Run: headless pygame with SDL's dummy video driver; simulated clock (each Clock.tick advances the game by its frame time, no real sleeping); random seed 0; keys injected as events and as key.get_pressed() state; mouse plan: one left click at the window centre at the start of phase 2, then a move to the lower-right quarter at the start of phase 3.
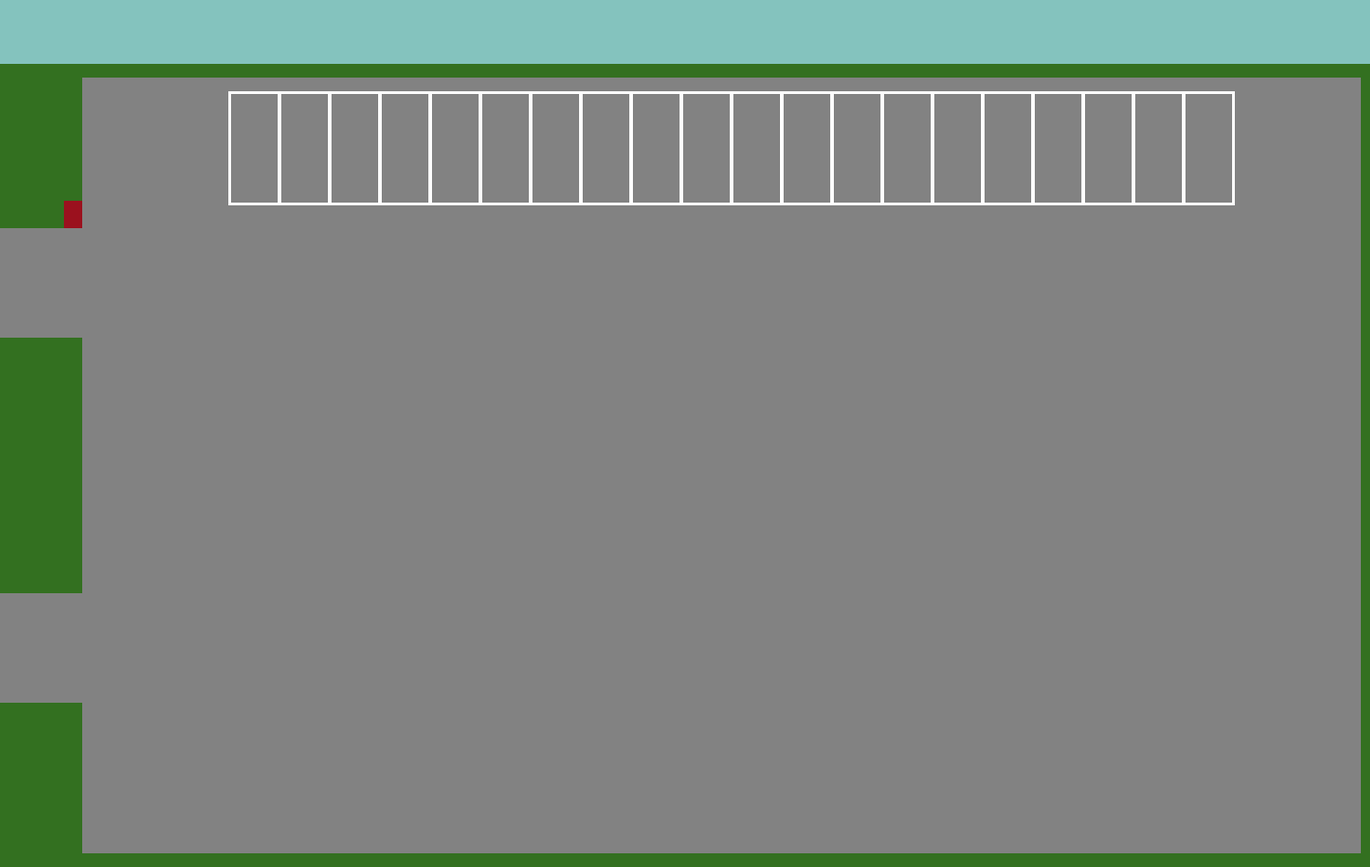
Frame 1 of 4 · flips 1–60 · no input
Frame 2 of 4 · flips 61–180 · clicked the window centre · tapped SPACE, RETURN · held RIGHT (→), D · screen unchanged from frame 1, image omitted
Frame 3 of 4 · flips 181–300 · moved the mouse to the lower-right quarter · held DOWN (↓), S · screen unchanged from frame 2, image omitted
Frame 4 of 4 · flips 301–420 · held LEFT (←), A, UP (↑), W · screen unchanged from frame 3, image omitted

The pygame program that drew these frames:

import pygame
import sys
from pygame.locals import *

pygame.init()
HEIGHT = 950
WIDTH = 1500
screen = pygame.display.set_mode((WIDTH, HEIGHT))
pygame.display.set_caption("Rechtecke zeichnen.")
GRAY = (130, 130, 130)
GREENSPACE = (51, 112, 32)
MENUBAR = (132, 195, 190)
TRAFFICLIGHT = (155, 17, 30)
WHITE = (255, 255, 255)
GO = (0, 255, 0)
STOOP = (255, 0, 0)



# Einfahrt
x1 = 0
y1 = 250
h1 = 120
b1 = 500
entrace = pygame.Rect(x1, y1, b1, h1)

# Ausfahrt
x2 = 0
y2 = 650
exit = pygame.Rect(x2, y2, b1, h1)

# Ampel (Platzhalter)
x3 = 70
y3 = 220
h3 = 30
b3 = 20
trafficlight = pygame.Rect(x3, y3, b3, h3)
#Menüleiste (platzhalter)
x4 = 0
y4 = 0
h4 = 70
b4 = 1500
menubar = pygame.Rect(x4, y4, b4, h4 )

#Asphalt
x0 = 90
y0 = 85
h0 = 850
b0 = 1400
asphalt = pygame.Rect(x0, y0, b0, h0)

#Parkfläche
def Asphalt():
    asphalt = []
    w, h = Parkinglot()
    for n in range(ANZY):
        y = o + n * (h + DISTANCEY) # unterre reihe + 700
        for m in range(ANZX):
            x = l + m * (w + DISTANCEX) + 100
            r = Rect(x, y, w, h)
            asphalt.append(r)
    return asphalt

#Parkplatz 1 oben
l = 150
o = 100
ANZX = 20           #Anzahl x koordinate
ANZY = 1           #Anzahl y koordinate
DISTANCEX = -2
DISTANCEY = 75
def Parkinglot():
    w = ((b0 - l * 2) // ANZX) - DISTANCEX
    h = ((h0 - 325 * 2) // ANZY) - DISTANCEY
    return w, h

def Parkingnr():
    w, textsize = Parkinglot()
    return textsize

aph = Asphalt()
print(aph)
#color = (0, 0, 0)
parklot = Rect(0, 0, 0, 0)
textsize = Parkingnr()
font = pygame.font.SysFont(None, textsize)


drawText = False
while True:
    screen.fill(GREENSPACE)
    pygame.draw.rect(screen, GRAY, asphalt)
    pygame.draw.rect(screen, GRAY, entrace)
    pygame.draw.rect(screen, GRAY, exit)
    pygame.draw.rect(screen, TRAFFICLIGHT, trafficlight)
    pygame.draw.rect(screen, MENUBAR, menubar)

    for ele in aph:
        pygame.draw.rect(screen, WHITE, ele, 3)
    for event in pygame.event.get():
        if event.type == pygame.QUIT:
            pygame.quit()
            sys.exit()

        elif event.type == MOUSEMOTION:
            for r in aph:
                if r.collidepoint(event.pos):
                    if parklot != r:
                        parklot = r
                        drawText = False
                    break

        elif event.type == MOUSEBUTTONUP:
            for num, r in enumerate(aph):
                if r.collidepoint(event.pos):
                    nrText = font.render(f"{num}", True, (0, 0, 0))
                    textRect = nrText.get_rect()
                    textRect.center = r.center

                    drawText = True

    pygame.draw.rect(screen, GO, parklot)
    if drawText:
        screen.blit(nrText, textRect)


    pygame.display.update()
